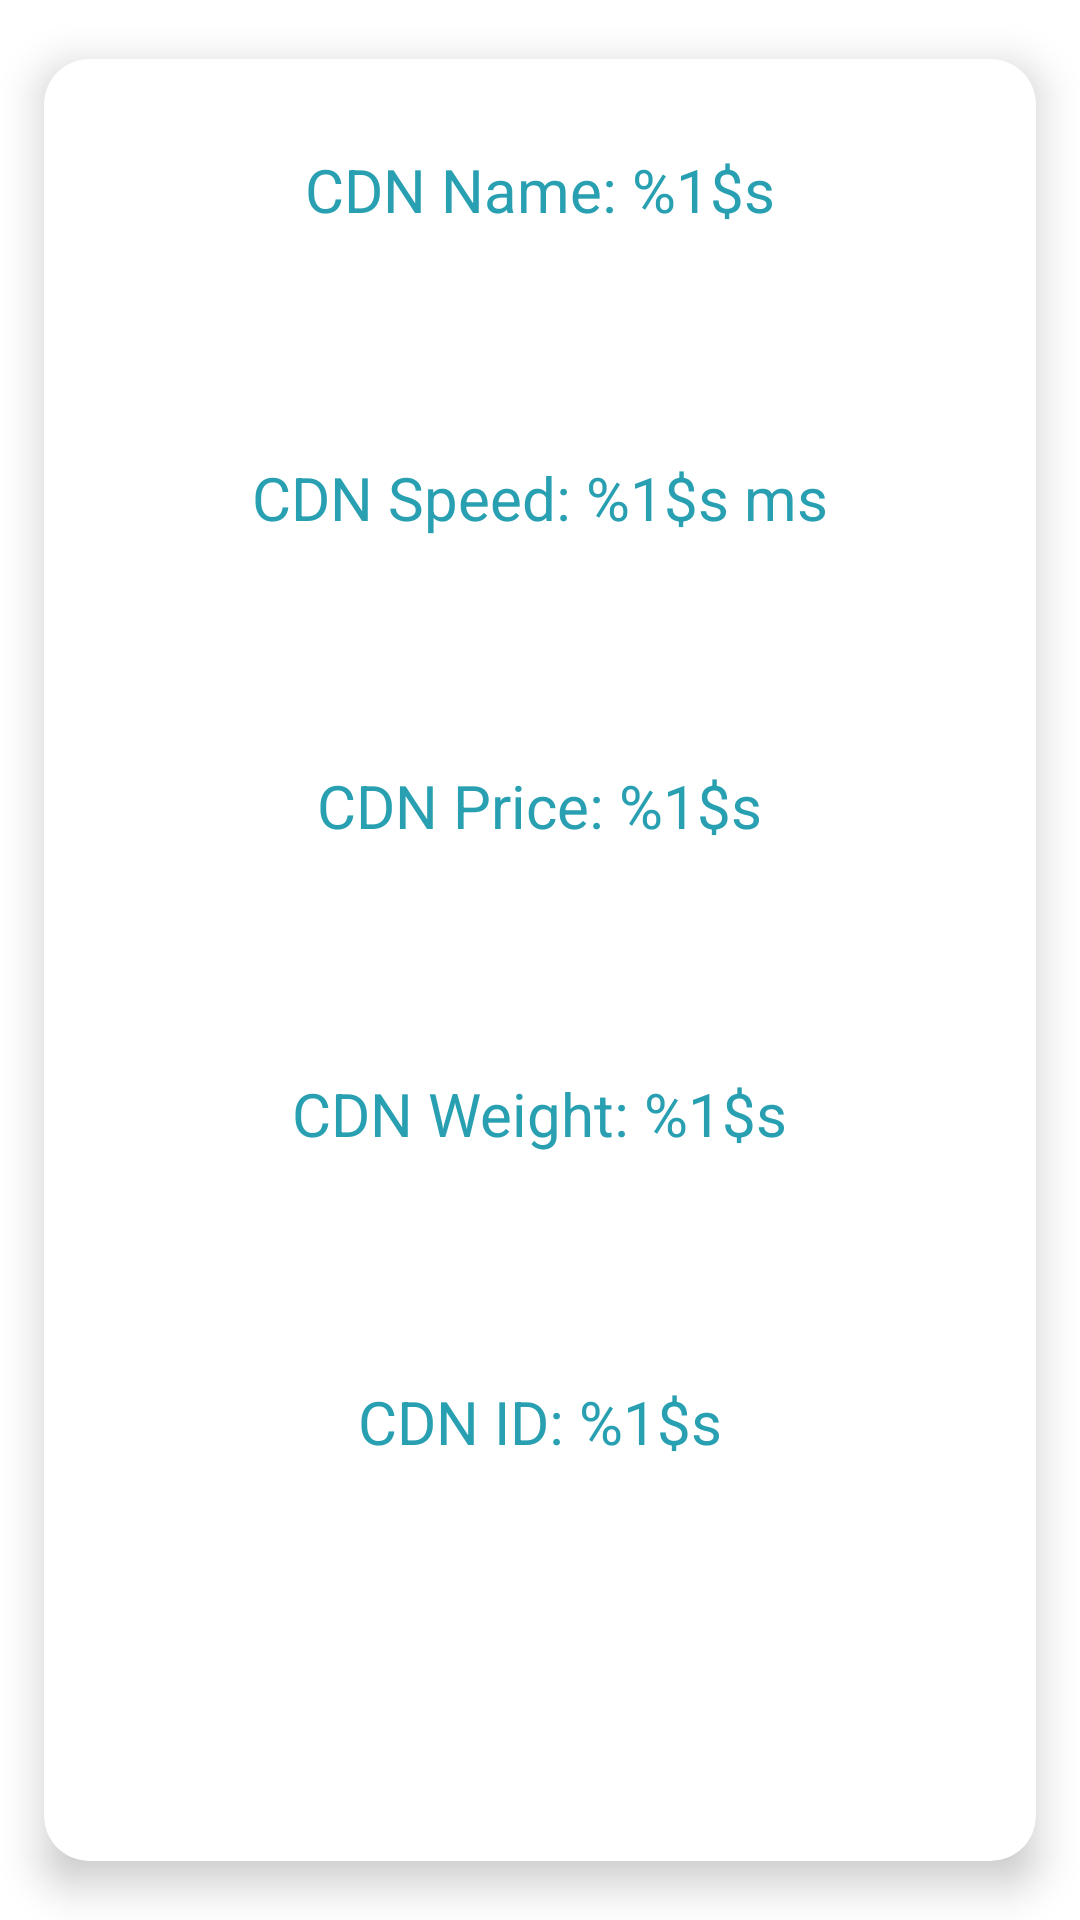

Produce the Android XML layout that renders to this screen, including the resource entries it uses.
<!-- AndroidManifest.xml: application theme Theme.KotlinLibaryApplication -->
<!-- res/layout/results_layout.xml -->
<?xml version="1.0" encoding="utf-8"?>
<androidx.cardview.widget.CardView
    xmlns:android="http://schemas.android.com/apk/res/android"
    xmlns:app="http://schemas.android.com/apk/res-auto"
    android:id="@+id/results_card"
    android:layout_width="290dp"
    android:layout_height="match_parent"
    app:cardCornerRadius="15dp"
    app:cardUseCompatPadding="true"
    app:cardPreventCornerOverlap="true"
    app:cardElevation="8dp"
    app:cardMaxElevation="10dp"
    app:layout_constraintBottom_toBottomOf="parent"
    app:layout_constraintEnd_toEndOf="parent"
    app:layout_constraintStart_toStartOf="parent"
    app:layout_constraintTop_toTopOf="parent" >

    <LinearLayout
        android:layout_width="match_parent"
        android:layout_height="match_parent"
        android:orientation="vertical">

        <Space
            android:layout_width="0dp"
            android:layout_height="0dp"
            android:layout_weight="0.2" >
        </Space>

        <TextView
            android:id="@+id/cdnName"
            android:layout_width="wrap_content"
            android:layout_height="wrap_content"
            android:textSize="20sp"
            android:textColor="#29A0B1"
            android:layout_gravity="center"
            android:text="@string/cdn_name"
            />

        <Space
            android:layout_width="0dp"
            android:layout_height="0dp"
            android:layout_weight="0.5" >
        </Space>

        <TextView
            android:id="@+id/cdnSpeed"
            android:layout_width="wrap_content"
            android:layout_height="wrap_content"
            android:textSize="20sp"
            android:textColor="#29A0B1"
            android:layout_gravity="center"
            android:text="@string/cdn_speed"
            />

        <Space
            android:layout_width="0dp"
            android:layout_height="0dp"
            android:layout_weight="0.5" >
        </Space>

        <TextView
            android:id="@+id/price"
            android:layout_width="wrap_content"
            android:layout_height="wrap_content"
            android:textSize="20sp"
            android:textColor="#29A0B1"
            android:layout_gravity="center"
            android:text="@string/cdn_price"
            />

        <Space
            android:layout_width="0dp"
            android:layout_height="0dp"
            android:layout_weight="0.5" >
        </Space>

        <TextView
            android:id="@+id/weight"
            android:layout_width="wrap_content"
            android:layout_height="wrap_content"
            android:textSize="20sp"
            android:textColor="#29A0B1"
            android:layout_gravity="center"
            android:text="@string/cdn_weight"
            />

        <Space
            android:layout_width="0dp"
            android:layout_height="0dp"
            android:layout_weight="0.5" >
        </Space>

        <TextView
            android:id="@+id/cdnId"
            android:layout_width="wrap_content"
            android:layout_height="wrap_content"
            android:textSize="20sp"
            android:textColor="#29A0B1"
            android:layout_gravity="center"
            android:text="@string/cdn_ID"
            />

















            <Space
                android:id="@+id/spaceError"
                android:layout_width="0dp"
                android:layout_height="0dp"
                android:layout_weight="0.5" >
            </Space>

            <TextView
                android:id="@+id/cdnError"
                android:layout_width="wrap_content"
                android:layout_height="wrap_content"
                android:textSize="20sp"
                android:textColor="#29A0B1"
                android:layout_gravity="center"
                />

        <Space
            android:layout_width="0dp"
            android:layout_height="0dp"
            android:layout_weight="0.2" >
        </Space>

    </LinearLayout>

</androidx.cardview.widget.CardView>
<!-- resources referenced by this layout -->
<resources>
  <string name="cdn_ID">CDN ID: %1$s</string>
  <string name="cdn_Url">CDN URL: %1$s</string>
  <string name="cdn_name">CDN Name: %1$s</string>
  <string name="cdn_price">CDN Price: %1$s</string>
  <string name="cdn_speed">CDN Speed: %1$s ms</string>
  <string name="cdn_weight">CDN Weight: %1$s</string>
  <style name="Theme.KotlinLibaryApplication" parent="Theme.MaterialComponents.DayNight.NoActionBar">
          
          <item name="colorPrimary">@color/purple_500</item>
          <item name="colorPrimaryVariant">@color/purple_700</item>
          <item name="colorOnPrimary">@color/white</item>
          
          <item name="colorSecondary">@color/teal_200</item>
          <item name="colorSecondaryVariant">@color/teal_700</item>
          <item name="colorOnSecondary">@color/black</item>
          
          <item name="android:statusBarColor" tools:targetApi="l">#DADADA</item>
          
      </style>
  <!-- not gathered from this repository: default colours our renderer supplied (Android Studio template values) -->
  <color name="purple_500">#FF6200EE</color>
  <color name="purple_700">#FF3700B3</color>
  <color name="teal_200">#FF03DAC5</color>
  <color name="teal_700">#FF018786</color>
  <color name="black">#FF000000</color>
  <color name="white">#FFFFFFFF</color>
</resources>
